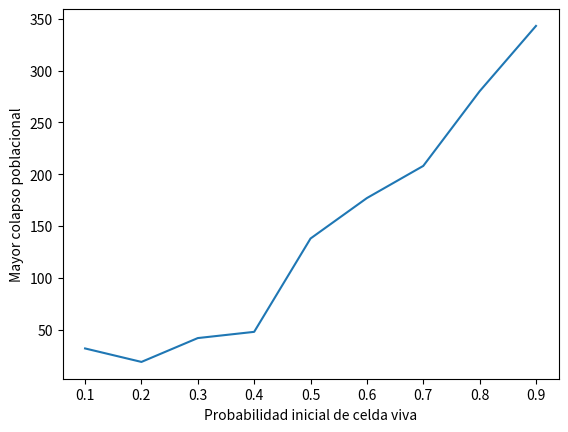

Generate this figure with matplotlib:
'''                             TAREA2
Diseña y ejecuta un experimento para determinar o (a) el mayor colapso
poblacional entre iteraciones subsecuentes o (b) el mayor tiempo
continuo de vida en una celda en una malla de 20 por 20 celdas hasta
que se mueran todas o que se hayan cumplido 50 iteraciones,
variando la probabilidad inicial de celda viva entre 0.1 y 0.9 en
pasos de 0.1 (en el ejemplo se distribuyen uniformemente al azar,
por lo cual la probabilidad es 0.5).
'''



import numpy as np # hay que instalar numpy a parte con pip3 o algo similar
from random import random
import matplotlib.cm as cm
import matplotlib.pyplot as plt


limite = range(50)          # iteracion limite
x = random()
y = .7



def give(x,y):
    x = random()
    if x < y:
        give = 1
    else:
        give = 0
    return give

rep = [d for d in np.arange(0.1, 1, 0.1)]
dim = 0
num = 0
valores = 0
actual = 0
vivos = 0
vivos2 = 0                      #Memoria de vivos
Porvivos = 0
Difvivos = 0
Difvivos2 = 0
graf = []               # vaiable para guradar datos a grficar




def mapeo(pos):
    fila = pos // dim
    columna = pos % dim
    return actual[fila, columna]

assert all([mapeo(x) == valores[x]  for x in range(num)])

def paso(pos):
    fila = pos // dim
    columna = pos % dim
    vecindad = actual[max(0, fila - 1):min(dim, fila + 2),
                      max(0, columna - 1):min(dim, columna + 2)]
    return 1 * (np.sum(vecindad) - actual[fila, columna] == 3)

for i in rep:
    y = i
    print("")
    print("-------------------------", i ,"-------------------------")
    dim = 20                #Tamaño de la matriz cuadrada
    num = dim**2
    valores = [give(x,y) for i in range(num)]
    actual = np.reshape(valores, (dim, dim)) # Rescalar valores en matriz
    vivos = sum(valores)
    Porvivos = (100 * (vivos / num))
    vivos2 = 0              #Condicion inical
    Difvivos = 0            #Condicion inical
    Difvivos2 = 0           #Condicion inical
    Maxvivos = 0            #Condicion inical
    print("Vivos:", vivos, "de", num, ", Porcentaje de sobrevivencia:", Porvivos, "%")
    for iteracion in limite:
        valores = [paso(x) for x in range(num)]
        Difvivos = vivos2 - vivos
        if Difvivos >= Maxvivos:
            Maxvivos = Difvivos
        print("Iter",iteracion, ", vivos:", vivos, ", vivos2", vivos2,", Difvivos", Difvivos, ", Maxvivos", Maxvivos)
        vivos2 = vivos
        vivos = sum(valores)
        if iteracion == max(limite):
            graf.append(Maxvivos)
        elif vivos == 0:
            graf.append(Maxvivos)
            print("        *** Para Iter",iteracion + 1, ' Ya no queda nadie vivo. ***')
            break
        actual = np.reshape(valores, (dim, dim))
    print("-------------------------", i ,"-------------------------")
    print("")
print(graf)
print("")

x = np.arange(0.1, 1, 0.1)
y = graf
plt.plot(x, y)
plt.xlabel('Probabilidad inicial de celda viva')
plt.ylabel('Mayor colapso poblacional')
plt.show()
plt.close()
